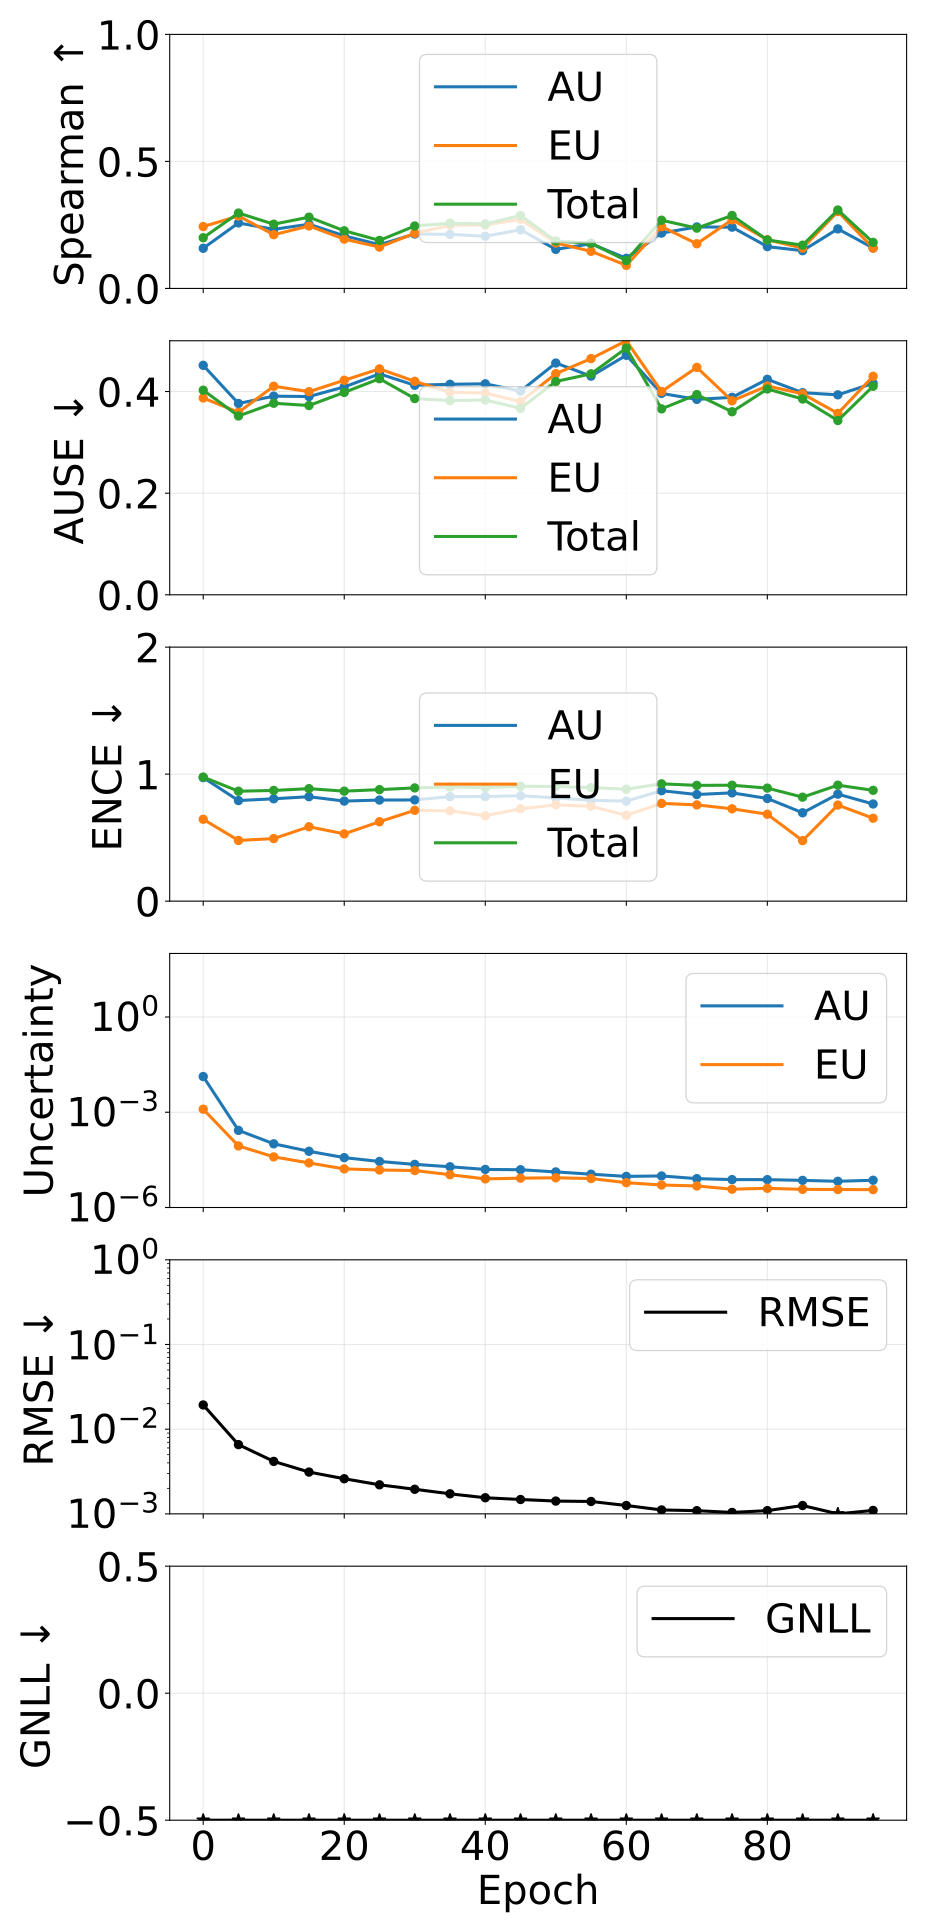

Source data for this figure (header and first rows):
epoch, pearson_aleatoric, pearson_epistemic, pearson_total, spearman_aleatoric, spearman_epistemic, spearman_total, ause_aleatoric, ause_epistemic, ause_total, ence_aleatoric, ence_epistemic, ence_total, magnitude_aleatoric, magnitude_epistemic, magnitude_total, rmse_e_atom, nll_energy
0, 0.6546, 0.2246, 0.6705, 0.158, 0.2435, 0.1996, 0.4516, 0.3874, 0.4027, 0.9725, 0.6446, 0.9768, 0.01332, 0.001245, 0.01456, 0.01931, -1.278
5, 0.6697, 0.4428, 0.662, 0.2579, 0.2852, 0.2968, 0.3765, 0.3591, 0.3519, 0.7919, 0.4779, 0.8655, 0.0002683, 8.685370088360287e-05, 0.0003552, 0.006569, -3.239
10, 0.6806, 0.6187, 0.7002, 0.2327, 0.2116, 0.2529, 0.391, 0.4105, 0.377, 0.8059, 0.4925, 0.8714, 0.0001013, 3.928648341197914e-05, 0.0001405, 0.004164, -3.65
15, 0.5618, 0.7222, 0.6157, 0.2528, 0.2459, 0.2806, 0.3902, 0.3998, 0.3725, 0.8223, 0.5856, 0.8857, 5.890024532909592e-05, 2.531040429909126e-05, 8.421064969006693e-05, 0.003115, -3.888
20, 0.3643, 0.693, 0.4394, 0.2072, 0.1942, 0.227, 0.4091, 0.4223, 0.3983, 0.7878, 0.5297, 0.8659, 3.717339486802302e-05, 1.6415037245326402e-05, 5.358843213034561e-05, 0.002598, -4.11
25, 0.3461, 0.6257, 0.4286, 0.1721, 0.1628, 0.1891, 0.4348, 0.4446, 0.4253, 0.7958, 0.6252, 0.8781, 2.8126810416233637e-05, 1.5168227788126387e-05, 4.329503834524076e-05, 0.002203, -4.21
30, 0.3282, 0.4694, 0.3945, 0.2142, 0.2171, 0.2457, 0.4124, 0.4202, 0.3862, 0.7968, 0.7151, 0.8914, 2.279528631984249e-05, 1.4589917397245244e-05, 3.7385203699795965e-05, 0.001951, -4.304
35, 0.1954, 0.6042, 0.2778, 0.2129, 0.2484, 0.2566, 0.4143, 0.3985, 0.3821, 0.823, 0.7112, 0.8987, 1.9198755463048657e-05, 1.0765913996351629e-05, 2.9964669419223355e-05, 0.001724, -4.402
40, 0.1837, 0.6983, 0.2657, 0.2056, 0.2495, 0.2537, 0.4153, 0.3972, 0.3834, 0.8237, 0.6723, 0.894, 1.5800897120652733e-05, 7.952464369458311e-06, 2.3753361473700352e-05, 0.001549, -4.529
45, 0.1981, 0.5987, 0.2868, 0.231, 0.2723, 0.2872, 0.4008, 0.3801, 0.3669, 0.8299, 0.727, 0.9043, 1.547209138298058e-05, 8.406702886389894e-06, 2.38787942707404e-05, 0.001477, -4.575
50, 0.2123, 0.6788, 0.2988, 0.1538, 0.1791, 0.1866, 0.4561, 0.4351, 0.4198, 0.8133, 0.7578, 0.9031, 1.3205548329915473e-05, 8.624475325325421e-06, 2.1830023656002595e-05, 0.001416, -4.568
55, 0.214, 0.7066, 0.309, 0.1757, 0.1462, 0.1779, 0.4303, 0.4649, 0.4349, 0.7937, 0.7467, 0.8938, 1.1197266668023077e-05, 8.178850042725117e-06, 1.9376116698003896e-05, 0.0014, -4.626
60, 0.1529, 0.6855, 0.2326, 0.1186, 0.09081, 0.1098, 0.4714, 0.5098, 0.4856, 0.7874, 0.6757, 0.8814, 9.541668258452774e-06, 6.046649627052147e-06, 1.5588317867695877e-05, 0.001255, -4.759
65, 0.1459, 0.7688, 0.2289, 0.2179, 0.2433, 0.2685, 0.3964, 0.4001, 0.3659, 0.8695, 0.7694, 0.9236, 9.85923537027702e-06, 5.107574383151814e-06, 1.4966809743373233e-05, 0.001113, -4.786
70, 0.1423, 0.7637, 0.2202, 0.2421, 0.1758, 0.2374, 0.3846, 0.4476, 0.3941, 0.8397, 0.7578, 0.9116, 8.108725249508097e-06, 4.771610134412186e-06, 1.2880335391946573e-05, 0.00109, -4.879
75, 0.1443, 0.782, 0.2362, 0.2412, 0.2704, 0.2871, 0.3886, 0.3818, 0.3602, 0.8525, 0.7271, 0.9125, 7.562494626540684e-06, 3.7662450506303456e-06, 1.1328739716554991e-05, 0.00104, -4.945
80, 0.1204, 0.7582, 0.1984, 0.1646, 0.1916, 0.1909, 0.4241, 0.411, 0.4051, 0.8085, 0.6841, 0.8899, 7.538464122467303e-06, 4.022828988158267e-06, 1.1561293127647331e-05, 0.001091, -4.949
85, 0.1218, 0.721, 0.2022, 0.1486, 0.1588, 0.1703, 0.3978, 0.3956, 0.3853, 0.6956, 0.4764, 0.8186, 7.149766996371909e-06, 3.7206626501301797e-06, 1.0870429652663915e-05, 0.001255, -4.953
90, 0.1197, 0.7838, 0.1983, 0.2344, 0.3027, 0.3087, 0.3936, 0.357, 0.343, 0.8424, 0.7565, 0.913, 6.687976182593047e-06, 3.6866008431289288e-06, 1.0374577050856715e-05, 0.0009821, -5.013
95, 0.1064, 0.7568, 0.1748, 0.1592, 0.1587, 0.1811, 0.4163, 0.4301, 0.4104, 0.765, 0.6528, 0.8725, 7.211470496326911e-06, 3.6528155881200066e-06, 1.086428615310524e-05, 0.001098, -4.988
